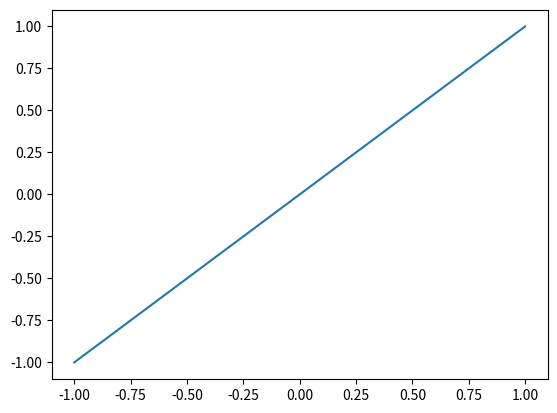

Here is the Python script that generated this plot:
import math
import matplotlib.pyplot as plt
import numpy as np

x = np.array([-1, 1])
y = np.array([-1, 1])

d = ((x**2 + y**2))**0.5

plt.plot(x, y)
plt.show()